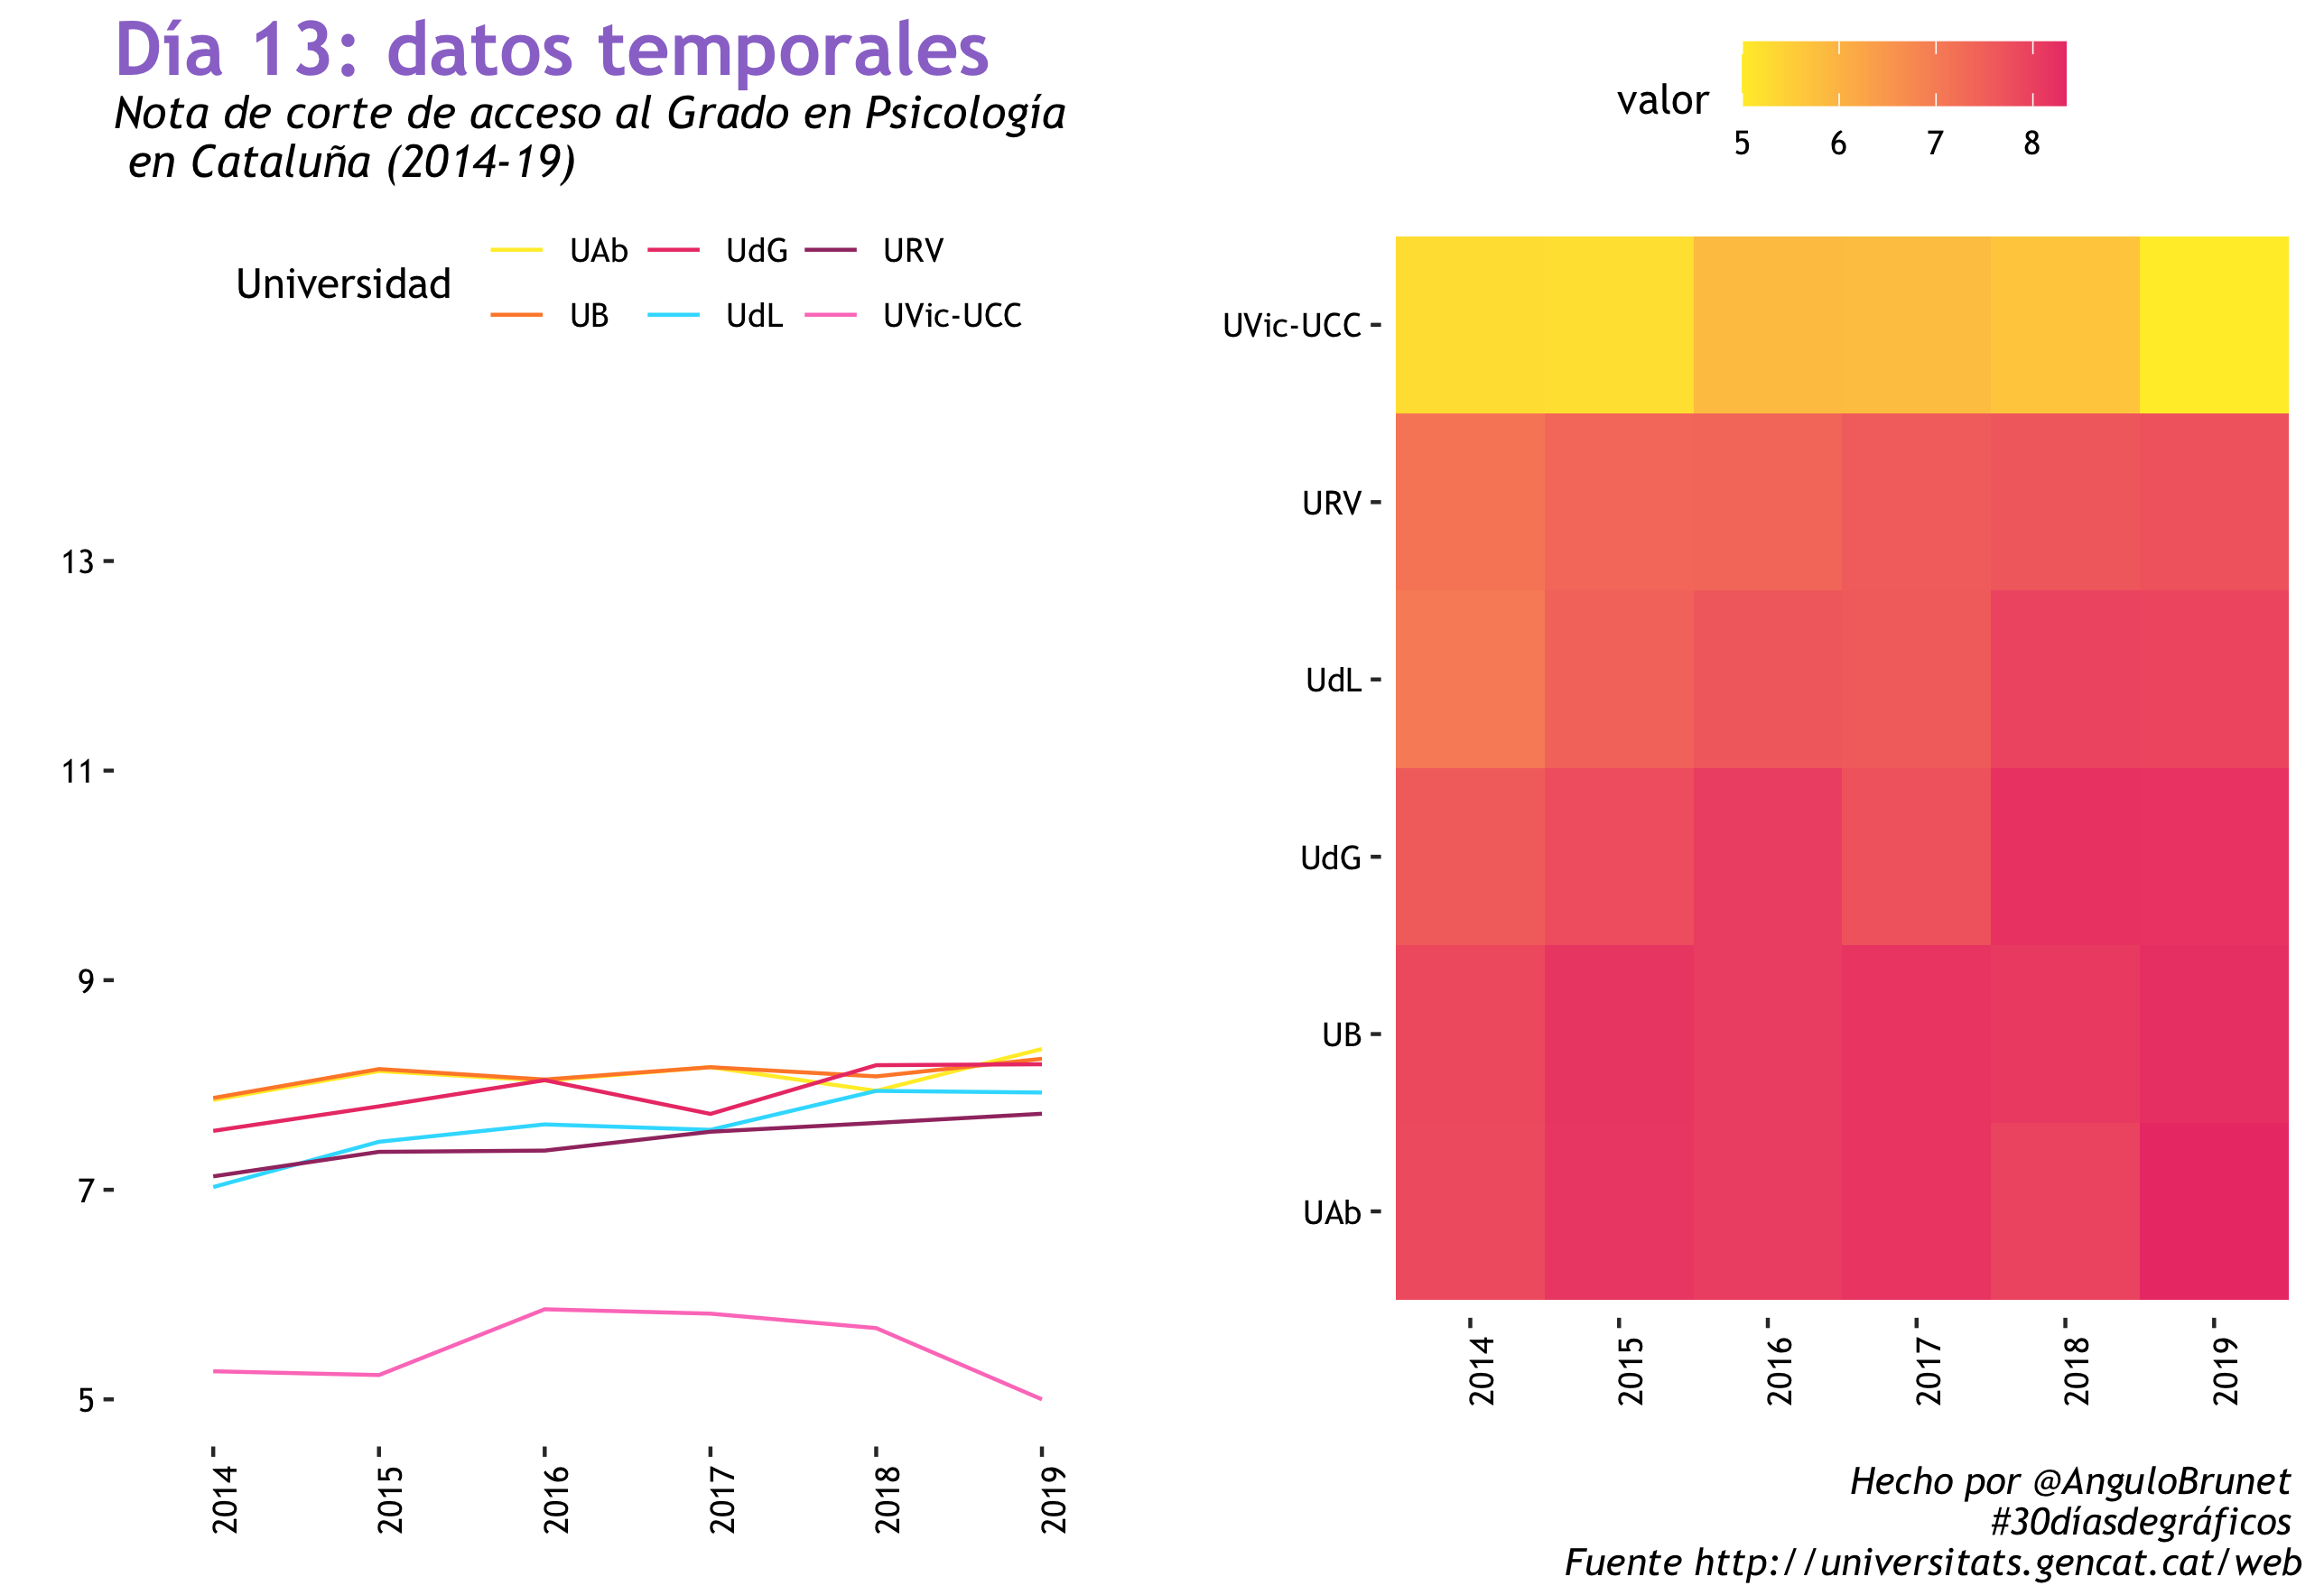

The script that saved this image:
library(tidyverse)

# dia 2: lineas
#Datos del SIDC Cat (link  directo en el script )
backcolor<-"white"
colortext<-"black"
  
#Defino paleta de colores
palette30<-c("#FFEC33",  "#FF8A33", "#EC4176", "#33DDFF", "#A13770", "#FD7FC4", "#5564eb", "#4c2882", "#094293")


#Eligo la fuente que quiero utilizar
library(extrafont) # la primera vez ejecutar font_import()
loadfonts()
font<- "Trebuchet MS" #Fuente que voy a utlizar


library(tidyverse) 
library(pdftools)#necesario para bajar el pdf


###Datos 
url<-"http://universitats.gencat.cat/web/.content/01_acces_i_admissio/preinscripcio/documentacio/Notes_i_places/Notes-de-tall-via-PAU-CFGS.pdf"



pdf_text <- pdf_text(url)%>%
  readr::read_lines()
datos<-data.frame(pdf_text[642:647] )

datos<-data.frame(str_replace(gsub("\\s+", " ", str_trim(datos$pdf_text.642.647.)), "B", "b"))

removestring<- c("barcelona", "Cerdanyola del Vallès", "Girona", "Lleida", "Tarragona", "Vic")


u1<-str_replace(datos[1,],"barcelona",  "")[1]
u2<-str_replace(datos[2,],"Cerdanyola del Vallès",  "")[1]
u3<-str_replace(datos[3,],"Girona",  "")[1]
u4<-str_replace(datos[4,], "Lleida",  "")[1]
u5<-str_replace(datos[5,],"Tarragona",  "")[1]
u6<-str_replace(datos[6,],"Vic",  "")[1]
datos<-rbind(u1, u2, u3, u4, u5, u6)

dat<-data.frame(t(data.frame(str_split(datos, " "))))
rownames(dat)<-c()
names(dat)<- c("codigo", "grado","blank", "Universidad", "2014ini", "2014fin", "2015ini", "2015fin", "2016ini", "2016fin", 
               "2017ini", "2017fin", "2018ini", "2018fin", "2019ini", "2019fin")


p1<-dat%>%
  select(codigo, Universidad, `2014fin`, `2015fin`, `2016fin`, `2017fin`, `2018fin`, `2019fin`)%>%
  pivot_longer(names_to = "name", cols= starts_with("201"))%>%
  mutate(valor= as.numeric(as.character( sub(",", ".", value))) )%>% #tranformo las comas a puntos 
  mutate(anio=substr(name, 0, 4))%>%
  ggplot(aes(x=anio, y =valor, color=Universidad, group=Universidad))+geom_line()+
  scale_y_continuous( limits=c(5,14), breaks = seq(5, 14, by = 2))+
  scale_color_manual(values = palette30)+
  theme_bw()+
  theme(text=element_text(family = font),
        plot.background = element_rect(fill = "white", color=NA), 
        strip.background =element_blank(),
        panel.border = element_blank(),
        panel.grid.minor = element_blank(),
        panel.grid.major = element_blank(),
        legend.background = element_rect(fill=backcolor,
                                         size=0.5, linetype="solid"),
        plot.title = element_text(size=20, hjust=0,face="bold", color="#9B77CF"), 
        plot.subtitle = element_text(face="italic", size=12, hjust=0), 
        plot.caption = element_text( face="italic", size=10, hjust = 1), 
        axis.text.x = element_text(angle = 90, hjust = 1, color=colortext),
        axis.text.y = element_text(color=colortext), 
        legend.position = "top")+ 
  labs(title= "Día 13: datos temporales", 
       subtitle = "Nota de corte de acceso al Grado en Psicología \n en Cataluña (2014-19)",  x="", 
       y = "")


p2<-dat%>%
  select(codigo, Universidad, `2014fin`, `2015fin`, `2016fin`, `2017fin`, `2018fin`, `2019fin`)%>%
  pivot_longer(names_to = "name", cols= starts_with("201"))%>%
  mutate(valor= as.numeric(as.character( sub(",", ".", value))) )%>% #tranformo las comas a puntos 
  mutate(anio=substr(name, 0, 4))%>%
  ggplot(aes(x=anio, y =Universidad, fill=valor, group=valor))+geom_tile()+
  scale_fill_gradient(low=palette30[1], high= palette30[3])+ # 2 3
  theme_bw()+
  theme(text=element_text(family = font),
        plot.background = element_rect(fill = "white", color=NA), 
        strip.background =element_blank(),
        panel.border = element_blank(),
        panel.grid.minor = element_blank(),
        panel.grid.major = element_blank(),
        legend.background = element_rect(fill=backcolor,
                                         size=0.5, linetype="solid"),
        plot.title = element_text(size=20, hjust=0,face="bold", color="#9B77CF"), 
        plot.subtitle = element_text(face="italic", size=12, hjust=0), 
        plot.caption = element_text( face="italic", size=10, hjust = 1), 
        axis.text.x = element_text(angle = 90, hjust = 1, color=colortext),
        axis.text.y = element_text(color=colortext), 
        legend.position = "top")+ 
  labs(  x="", 
       y = "", 
       caption = "Hecho por @AnguloBrunet \n #30díasdegráficos \n Fuente http://universitats.gencat.cat/web")

library(cowplot)
plot_grid(p1, p2, nrow = 1)

ggsave("13_temporal.png", height = 5.89, width=8.58)



  